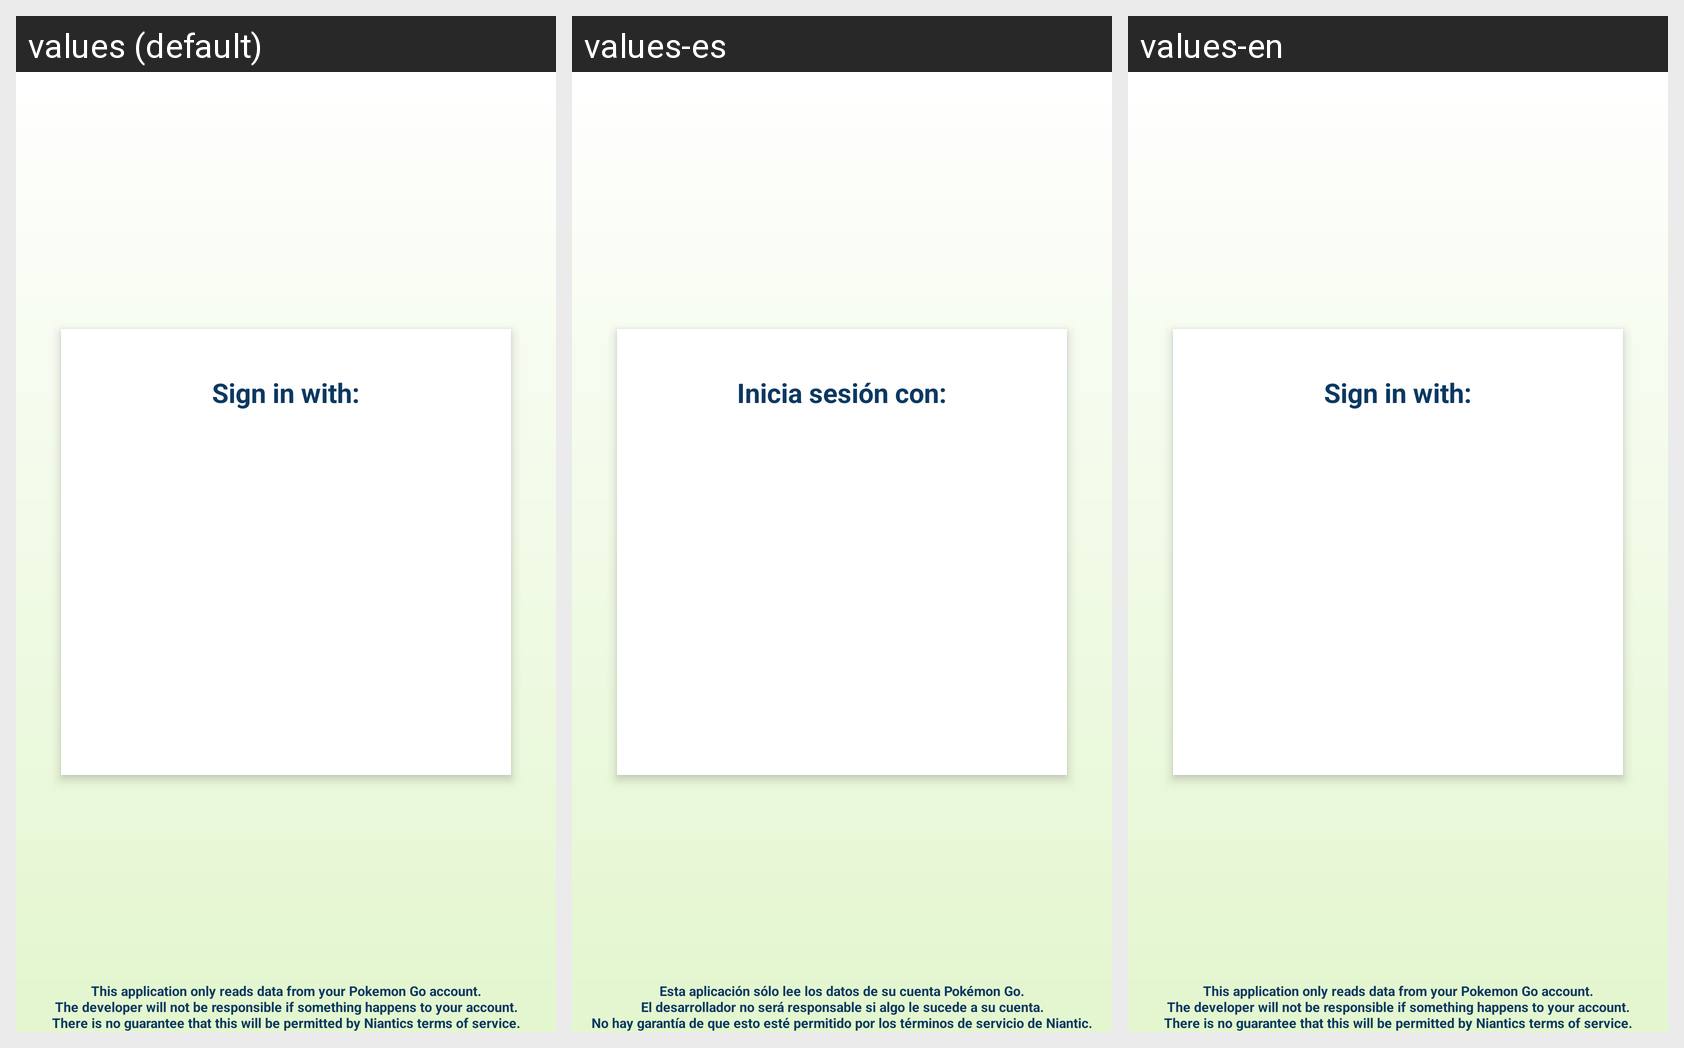

Translations of the strings shown on this Android screen, per locale in the grid:
Android screen res/layout/activity_select_account.xml rendered under 3 locales, left to right: values (default), values-es, values-en. Device: Nexus 5 (rendered at 1080×1920; each locale shown at half size, 540×960, under a caption strip naming it); theme AppTheme.
Strings drawn on this screen, with the default value and each locale's value (text and hints the layout hard-codes, and strings that could not be matched under every locale, appear in the picture but are not listed):

title_select_account
  values: Sign in with:
  values-es: Inicia sesión con:
  values-en: Sign in with:  [not translated; the default value is used]

terms
  values: This application only reads data from your Pokemon Go account.
      The developer will not be responsible if something happens to your account.
      There is no guarantee that this will be permitted by Niantics terms of service.
  values-es: Esta aplicación sólo lee los datos de su cuenta Pokémon Go.
      El desarrollador no será responsable si algo le sucede a su cuenta.
      No hay garantía de que esto esté permitido por los términos de servicio de Niantic.
  values-en: This application only reads data from your Pokemon Go account.
      The developer will not be responsible if something happens to your account.
      There is no guarantee that this will be permitted by Niantics terms of service.  [not translated; the default value is used]
